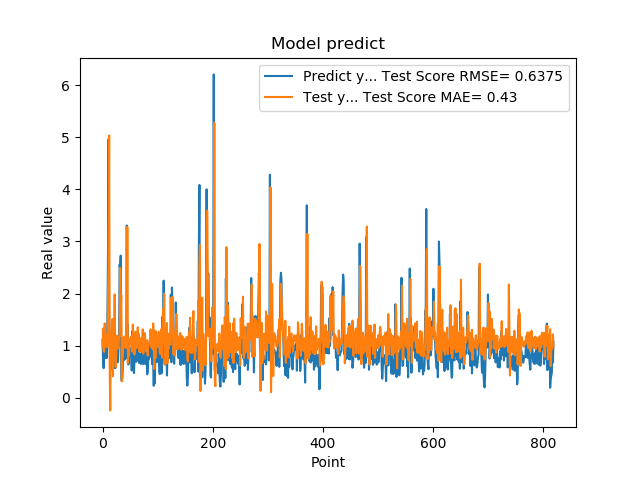

Data behind this chart, as committed beside it:
1.111775994300842507e+00, 9.818368242925645806e-01
7.566530108451843262e-01, 1.329942376833459505e+00
5.684260129928588867e-01, 9.021728495705439999e-01
1.201630949974060059e+00, 8.805524264690437475e-01
8.802530169486999512e-01, 1.428466622941276132e+00
8.531429767608642578e-01, 1.049012799982682820e+00
7.591750025749206543e-01, 1.042234835635936552e+00
1.005007982254028320e+00, 9.743103101462695648e-01
7.687720060348510742e-01, 1.213920818264712986e+00
1.740013241767883301e+00, 9.839161956918311969e-01
2.913533687591552734e+00, 2.031826808717995370e+00
4.963075160980224609e+00, 2.536878495491468488e+00
1.471215128898620605e+00, 5.037205536979572074e+00
1.000648975372314453e+00, 5.946638940336334000e-01
8.220189809799194336e-01, -2.417371153691533214e-01
9.362199902534482643e-01, 1.018250581159435120e+00
5.486897230148315430e-01, 1.156912963690214680e+00
1.111255049705505371e+00, 1.309746860020504000e+00
7.148039937019348145e-01, 1.511857544531468811e+00
1.052167057991027832e+00, 4.121264054011068434e-01
8.955980539321898304e-01, 1.334156191931000324e+00
7.769405245780944824e-01, 1.051165970444347675e+00
5.699509978294372559e-01, 1.985101925724715999e+00
8.244060277938842773e-01, 9.006544688039012092e-01
5.800840258598327637e-01, 5.878969585005080489e-01
9.488009810447691761e-01, 8.928420972232340436e-01
7.918390035629272461e-01, 1.193132271602201033e+00
6.937990188598632812e-01, 1.041128047766373133e+00
6.834830045700073242e-01, 9.515341195471833657e-01
9.433320164680479847e-01, 9.907139705663895457e-01
1.032713770866394043e+00, 1.176340476648943145e+00
2.556216001510620117e+00, 1.188209269230154908e+00
2.464895963668823242e+00, 2.492892069188038295e+00
2.728049993515014204e+00, 1.767281779270770681e+00
3.558506965637206476e-01, 1.965265974040127483e+00
3.262020051479339600e-01, 3.150968578400281661e-01
3.781589865684509277e-01, 7.186626803880715730e-01
6.306380033493041992e-01, 8.251521132039725259e-01
8.854129910469055176e-01, 1.158842559110593973e+00
9.743152856826782227e-01, 1.119014030237772017e+00
7.307389974594116211e-01, 1.166914315244403699e+00
9.521890282630921520e-01, 9.621304084378863308e-01
1.011654973030090332e+00, 1.199931997608572720e+00
7.643579840660095215e-01, 1.180970061353670664e+00
3.306220054626464844e+00, 9.571085017047267218e-01
7.543110251426696777e-01, 3.280361826079428944e+00
1.409499049186706321e+00, 6.661773863312191457e-01
6.401469707489013672e-01, 1.137594612619982737e+00
8.640019893646240234e-01, 8.074955291628186371e-01
8.469420075416564941e-01, 9.848082851908241953e-01
7.976629734039306641e-01, 1.058503899626810796e+00
9.555831551551821068e-01, 1.076494409985878642e+00
9.546210169792175293e-01, 1.175836615544832320e+00
5.251880288124084473e-01, 1.105794363534038816e+00
1.275226235389709695e+00, 8.862501737414201219e-01
8.355640172958374023e-01, 1.407729530397168416e+00
7.640249729156494141e-01, 9.798965263676635562e-01
4.752210080623626154e-01, 9.980358244475756591e-01
7.414129972457885742e-01, 8.335633317189320435e-01
1.069700956344604492e+00, 1.163894491086790106e+00
7.892770171165466309e-01, 1.270860151751482592e+00
... 759 more rows
